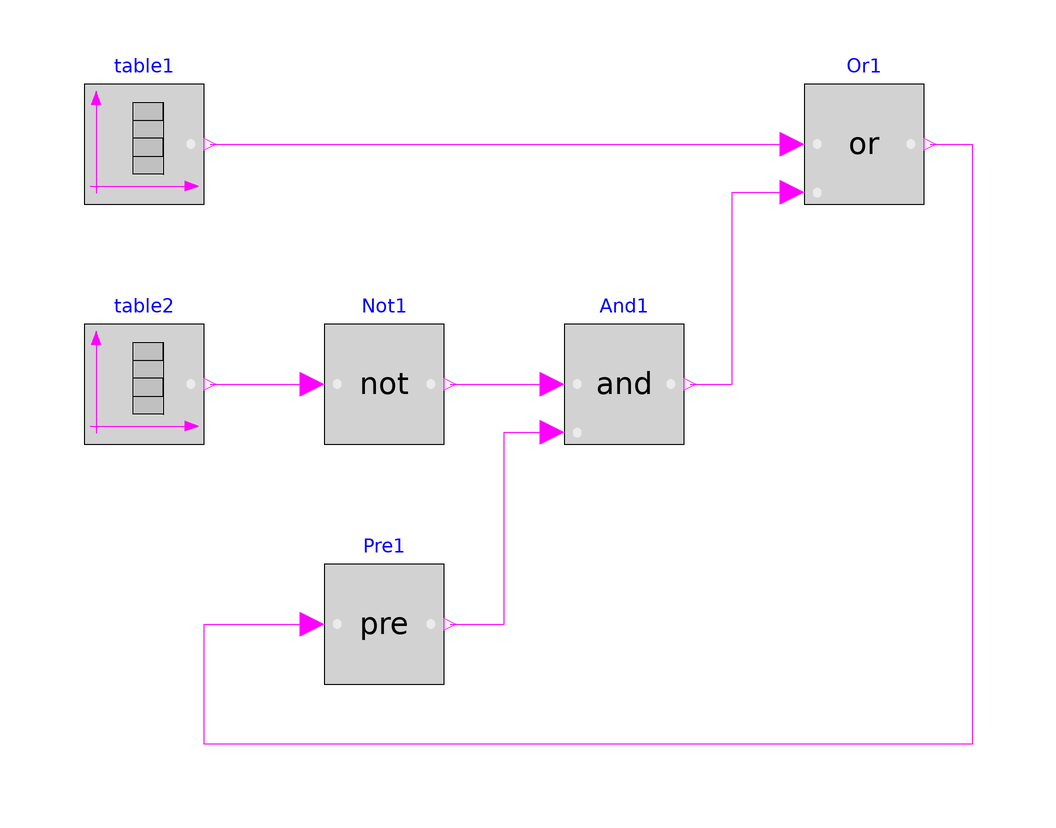

This picture is the connection diagram that the Modelica source below describes through its graphical annotations.

model LogicalNetwork1 "Demonstrates the usage of logical blocks"

    extends Modelica.Icons.Example;
    Sources.BooleanTable table2(table={1,3,5,7}) annotation (Placement(
          transformation(extent={{-80,-20},{-60,0}})));
    Sources.BooleanTable table1(table={2,4,6,8}) annotation (Placement(
          transformation(extent={{-80,20},{-60,40}})));
    Logical.Not Not1 annotation (Placement(transformation(extent={{-40,-20},{-20,
              0}})));

    Logical.And And1 annotation (Placement(transformation(extent={{0,-20},{20,0}})));
    Logical.Or Or1 annotation (Placement(transformation(extent={{40,20},{60,40}})));
    Logical.Pre Pre1 annotation (Placement(transformation(extent={{-40,-60},{-20,
              -40}})));
  equation

    connect(table2.y, Not1.u)
      annotation (Line(points={{-59,-10},{-42,-10}}, color={255,0,255}));
    connect(And1.y, Or1.u2) annotation (Line(points={{21,-10},{28,-10},{28,22},
            {38,22}}, color={255,0,255}));
    connect(table1.y, Or1.u1)
      annotation (Line(points={{-59,30},{38,30}}, color={255,0,255}));
    connect(Not1.y, And1.u1)
      annotation (Line(points={{-19,-10},{-2,-10}}, color={255,0,255}));
    connect(Pre1.y, And1.u2) annotation (Line(points={{-19,-50},{-10,-50},{-10,
            -18},{-2,-18}}, color={255,0,255}));
    connect(Or1.y, Pre1.u) annotation (Line(points={{61,30},{68,30},{68,-70},{-60,
            -70},{-60,-50},{-42,-50}}, color={255,0,255}));

    annotation (experiment(StopTime=10), Documentation(info="<html>
<p>
This example demonstrates a network of logical blocks. Note, that
the Boolean values of the input and output signals are visualized
in the diagram animation, by the small \"circles\" close to the connectors.
If a \"circle\" is \"white\", the signal is <strong>false</strong>. It a
\"circle\" is \"green\", the signal is <strong>true</strong>.
</p>
</html>"));
  end LogicalNetwork1;